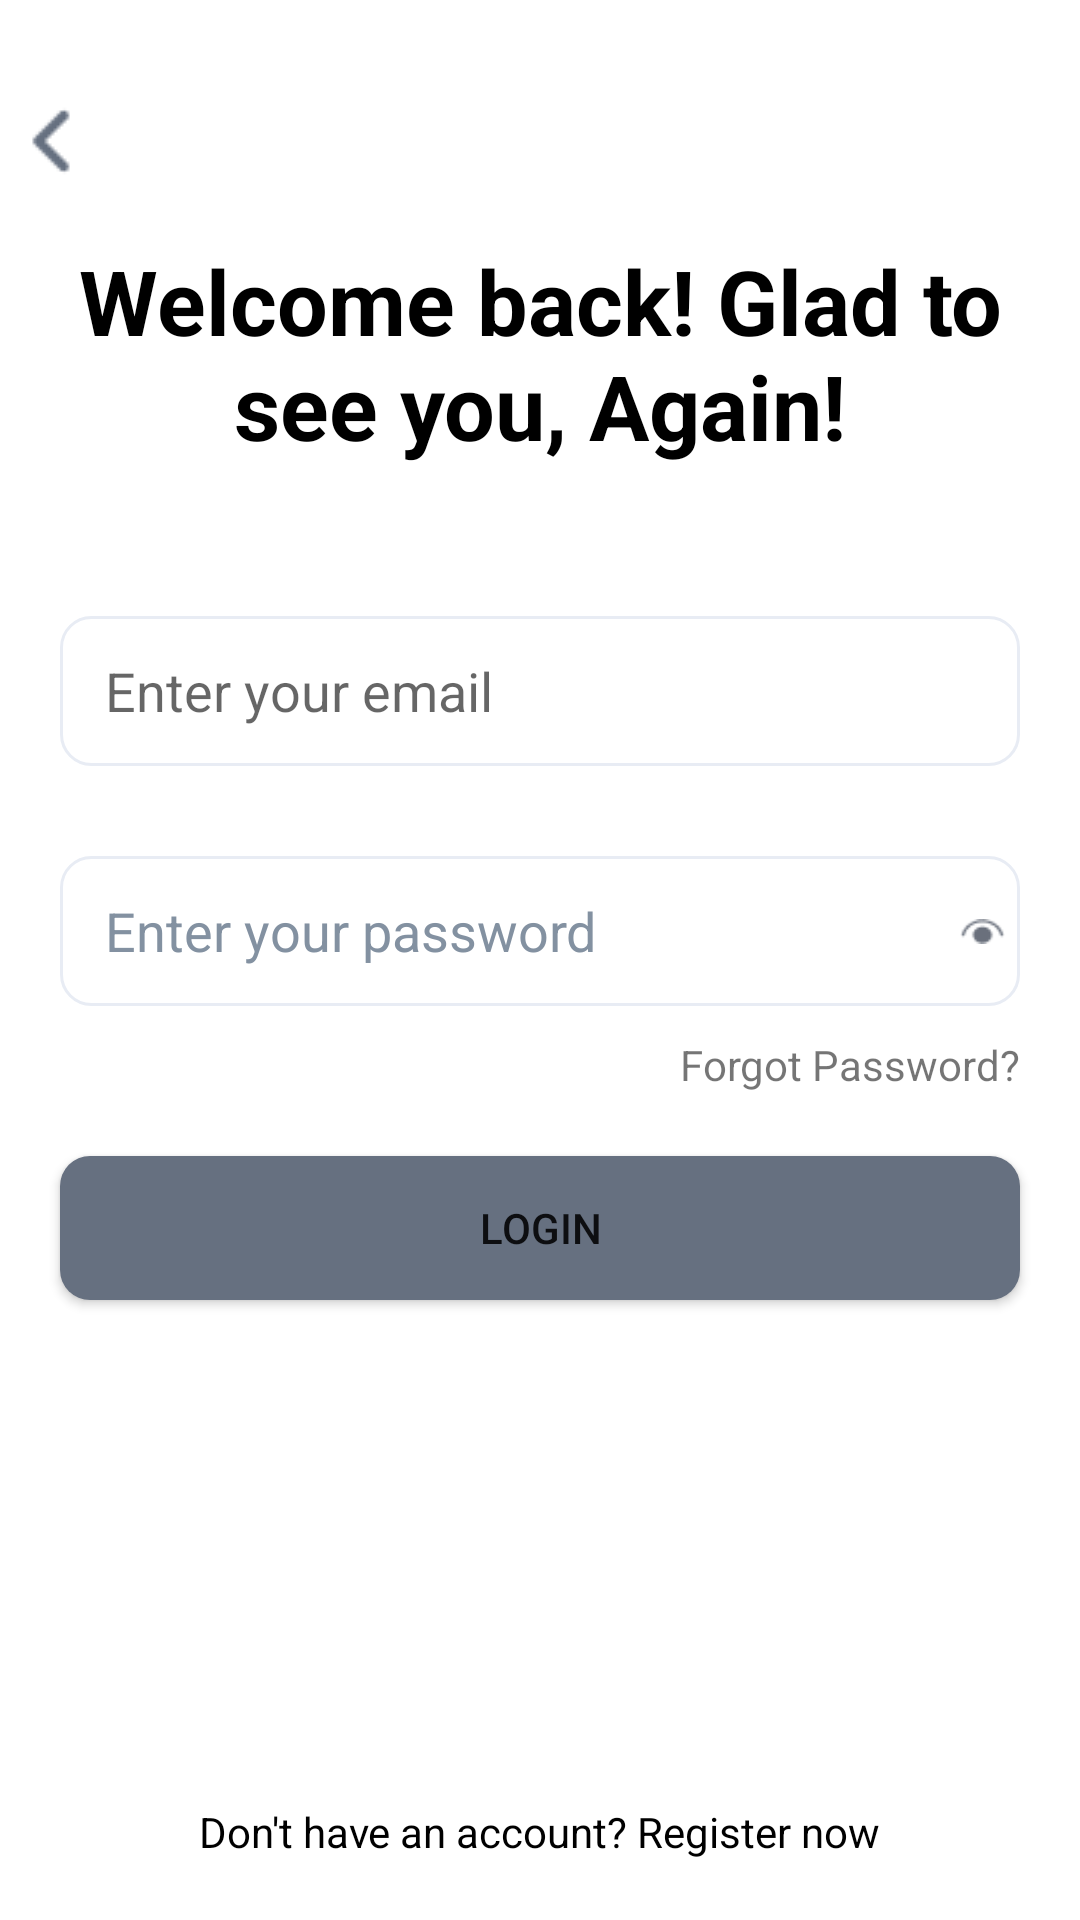

Write the Android layout XML for this screen, with the resource values it uses.
<!-- AndroidManifest.xml: application theme Theme.ShopBook -->
<!-- res/layout/activity_login.xml -->
<?xml version="1.0" encoding="utf-8"?>
<androidx.constraintlayout.widget.ConstraintLayout xmlns:android="http://schemas.android.com/apk/res/android"
    xmlns:app="http://schemas.android.com/apk/res-auto"
    xmlns:tools="http://schemas.android.com/tools"
    android:layout_width="match_parent"
    android:layout_height="match_parent"
    tools:context=".LoginActivity">
    <ImageView
        android:id="@+id/imgback"
        android:src="@drawable/account_top"
        app:layout_constraintLeft_toLeftOf="parent"
        app:layout_constraintTop_toTopOf="parent"
        android:layout_marginTop="30dp"
        android:layout_width="wrap_content"
        android:layout_height="wrap_content"/>
    <TextView
        android:id="@+id/tv1"
        app:layout_constraintLeft_toLeftOf="parent"
        app:layout_constraintTop_toTopOf="parent"
        android:gravity="center"
        android:layout_marginTop="80dp"
        android:textSize="30dp"
        android:textStyle="bold"
        android:textColor="@color/black"
        android:layout_width="match_parent"
        android:layout_height="wrap_content"
        android:text="@string/welcome_back_glad_to_see_you_again" />
    <EditText
        android:id="@+id/edittext1"
        app:layout_constraintTop_toBottomOf="@+id/tv1"
        app:layout_constraintLeft_toLeftOf="parent"
        android:layout_marginTop="50dp"
        android:hint="Enter your email"
        android:textColor="@color/gray"
        android:layout_marginStart="20dp"
        android:layout_marginEnd="20dp"
        android:background="@drawable/bg_auth_text_field"
        android:layout_width="match_parent"
        android:layout_height="50dp"/>
    <EditText
        android:id="@+id/edittext2"
        app:layout_constraintTop_toBottomOf="@+id/edittext1"
        app:layout_constraintLeft_toLeftOf="parent"
        android:layout_marginTop="30dp"
        android:layout_marginStart="20dp"
        android:layout_marginEnd="20dp"
        android:background="@drawable/bg_auth_text_field"
        android:text="@string/enter_your_password"
        android:textColor="@color/gray"
        android:layout_width="match_parent"
        android:layout_height="50dp"/>

    <ImageView
        android:id="@+id/eye"
        android:layout_width="15dp"
        android:layout_height="9dp"
        android:src="@drawable/eye"
        android:layout_marginEnd="5dp"
        app:layout_constraintBottom_toBottomOf="@+id/edittext2"
        app:layout_constraintRight_toRightOf="@+id/edittext2"
        app:layout_constraintTop_toTopOf="@+id/edittext2" />
    <TextView
        android:id="@+id/tv2"
        app:layout_constraintTop_toBottomOf="@+id/edittext2"
        app:layout_constraintRight_toRightOf="parent"
        android:layout_marginTop="10dp"
        android:layout_marginEnd="20dp"
        android:text="@string/forgot_password"
        android:layout_width="wrap_content"
        android:layout_height="wrap_content"
        />
    <Button
        android:id="@+id/bt1"
        app:layout_constraintTop_toBottomOf="@+id/edittext2"
        app:layout_constraintLeft_toLeftOf="parent"
        android:layout_marginTop="50dp"
        android:layout_marginStart="20dp"
        android:layout_marginEnd="20dp"
        app:backgroundTint="@null"
        android:background="@drawable/bg_auth_button"
        android:text="@string/login"
        android:layout_width="match_parent"
        android:layout_height="wrap_content"
        />
    <TextView
        android:id="@+id/tv3"
        app:layout_constraintBottom_toBottomOf="parent"
        app:layout_constraintLeft_toLeftOf="parent"
        app:layout_constraintRight_toRightOf="parent"
        android:layout_marginBottom="20dp"
        android:text="Don't have an account? Register now"
        android:textColor="@color/black"
        android:layout_width="wrap_content"
        android:layout_height="wrap_content"
        />
</androidx.constraintlayout.widget.ConstraintLayout>
<!-- resources referenced by this layout -->
<resources>
  <color name="black">#FF000000</color>
  <color name="gray">#8391A1</color>
  <!-- drawable account_top: png bitmap (drawable, 352 bytes) -->
  <!-- drawable bg_auth_button (drawable) -->
  <?xml version="1.0" encoding="UTF-8"?>
  <shape xmlns:android="http://schemas.android.com/apk/res/android">
      <solid android:color="@color/xam"/>
      <corners android:radius="10dp"/>
  </shape>
  <!-- drawable bg_auth_text_field (drawable) -->
  <?xml version="1.0" encoding="UTF-8"?>
  <shape xmlns:android="http://schemas.android.com/apk/res/android">
      <solid android:color="@color/white"/>
      <corners android:radius="10dp"/>
      <stroke
          android:color="@color/white1"
          android:width="1dp"/>
      <padding
          android:top="6dp"
          android:bottom="6dp"
          android:left="15dp"
          android:right="15dp"/>
  </shape>
  <!-- drawable eye: png bitmap (drawable, 498 bytes) -->
  <string name="enter_your_password">Enter your password</string>
  <string name="forgot_password">Forgot Password?</string>
  <string name="login">Login</string>
  <string name="welcome_back_glad_to_see_you_again">Welcome back! Glad to see you, Again!</string>
  <style name="Theme.ShopBook" parent="Theme.MaterialComponents.DayNight.DarkActionBar">
          
          <item name="colorPrimary">@color/purple_500</item>
          <item name="colorPrimaryVariant">@color/purple_700</item>
          <item name="colorOnPrimary">@color/white</item>
          
          <item name="colorSecondary">@color/teal_200</item>
          <item name="colorSecondaryVariant">@color/teal_700</item>
          <item name="colorOnSecondary">@color/black</item>
          
          <item name="android:statusBarColor">?attr/colorPrimaryVariant</item>
          
      </style>
  <color name="xam">#667080</color>
  <color name="white">#FFFFFFFF</color>
  <color name="white1">#E8ECF4</color>
  <color name="purple_500">#FF6200EE</color>
  <color name="purple_700">#FF3700B3</color>
  <color name="teal_200">#FF03DAC5</color>
  <color name="teal_700">#FF018786</color>
</resources>
